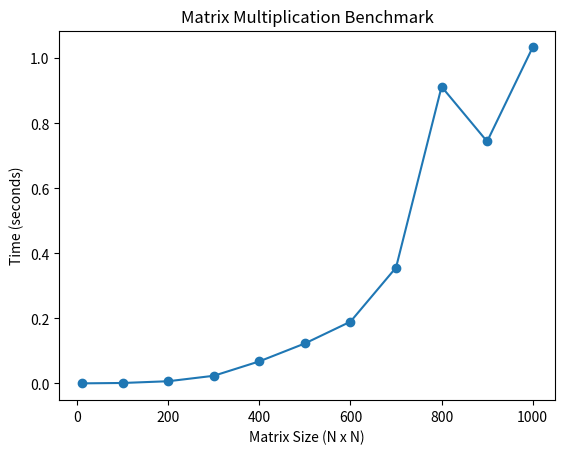

Here is the Python script that generated this plot:
import numpy as np
import time
import random
import matplotlib.pyplot as plt

# Generate the matrices with random numbers
def generate_matrix(size):
    return [[random.randint(1, 10) for _ in range(size)] for _ in range(size)]

# Define matrix sizes
matrix_sizes = [10, 100, 200, 300, 400, 500, 600, 700, 800, 900, 1000]  
times = []

# Creating the different matrices
for size in matrix_sizes:
    A = generate_matrix(size)
    B = generate_matrix(size)
    
    # Benchmark 
    start_time = time.time()
    result_numpy = np.matmul(A, B)
    end_time = time.time()
    
    # Calculate and store the time
    duration = end_time - start_time
    times.append((size, duration))
    print(f"Matrix size {size}x{size} took {duration:.3f} seconds")

# Extract data for plotting
sizes = [size for size, _ in times]
durations = [duration for _, duration in times]

# Plot the benchmark results
plt.plot(sizes, durations, marker='o')
plt.xlabel("Matrix Size (N x N)")
plt.ylabel("Time (seconds)")
plt.title("Matrix Multiplication Benchmark")
plt.show()

# Print the benchmark results
print("\nBenchmark Results:")
for size, duration in times:
    print(f"Size {size}x{size}: {duration:.3f} seconds")
